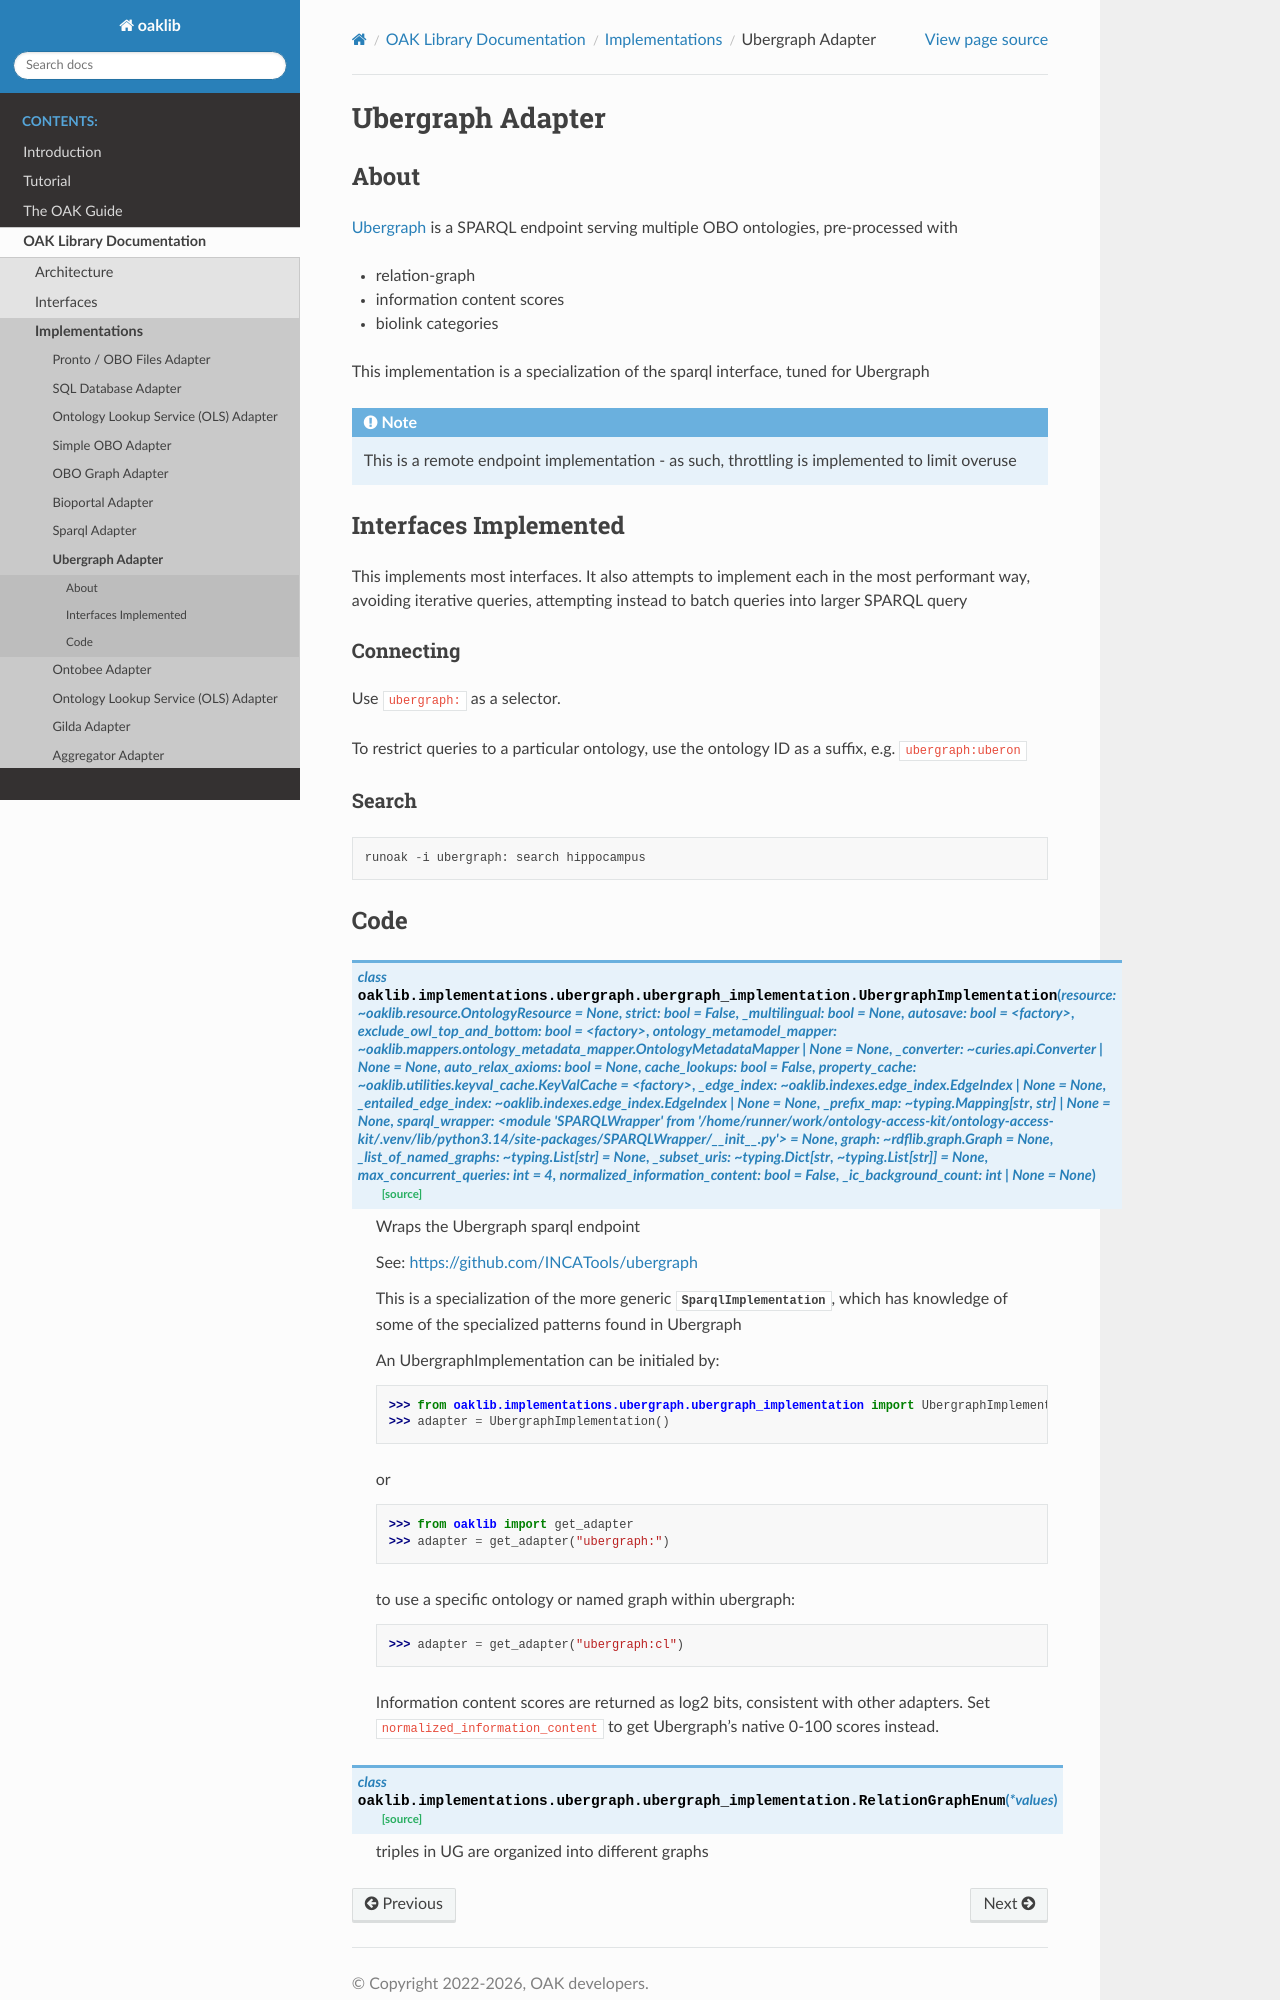

repository: INCATools/ontology-access-kit · page: packages/implementations/ubergraph.html · generator: sphinx

.. _ubergraph_implementation:

Ubergraph Adapter
=================

About
-----

`Ubergraph <https://github.com/INCATools/ubergraph>`_ is a SPARQL
endpoint serving multiple OBO ontologies, pre-processed with

- relation-graph
- information content scores
- biolink categories

This implementation is a specialization of the :ref:`sparql` interface, tuned for Ubergraph

.. note::

    This is a remote endpoint implementation - as such, throttling is implemented
    to limit overuse

Interfaces Implemented
----------------------

This implements most interfaces. It also attempts to implement each in the most performant way, avoiding
iterative queries, attempting instead to batch queries into larger SPARQL query

Connecting
^^^^^^

Use ``ubergraph:`` as a selector.

To restrict queries to a particular ontology, use the ontology ID as a suffix, e.g. ``ubergraph:uberon``

Search
^^^^^^

.. code::

   runoak -i ubergraph: search hippocampus
